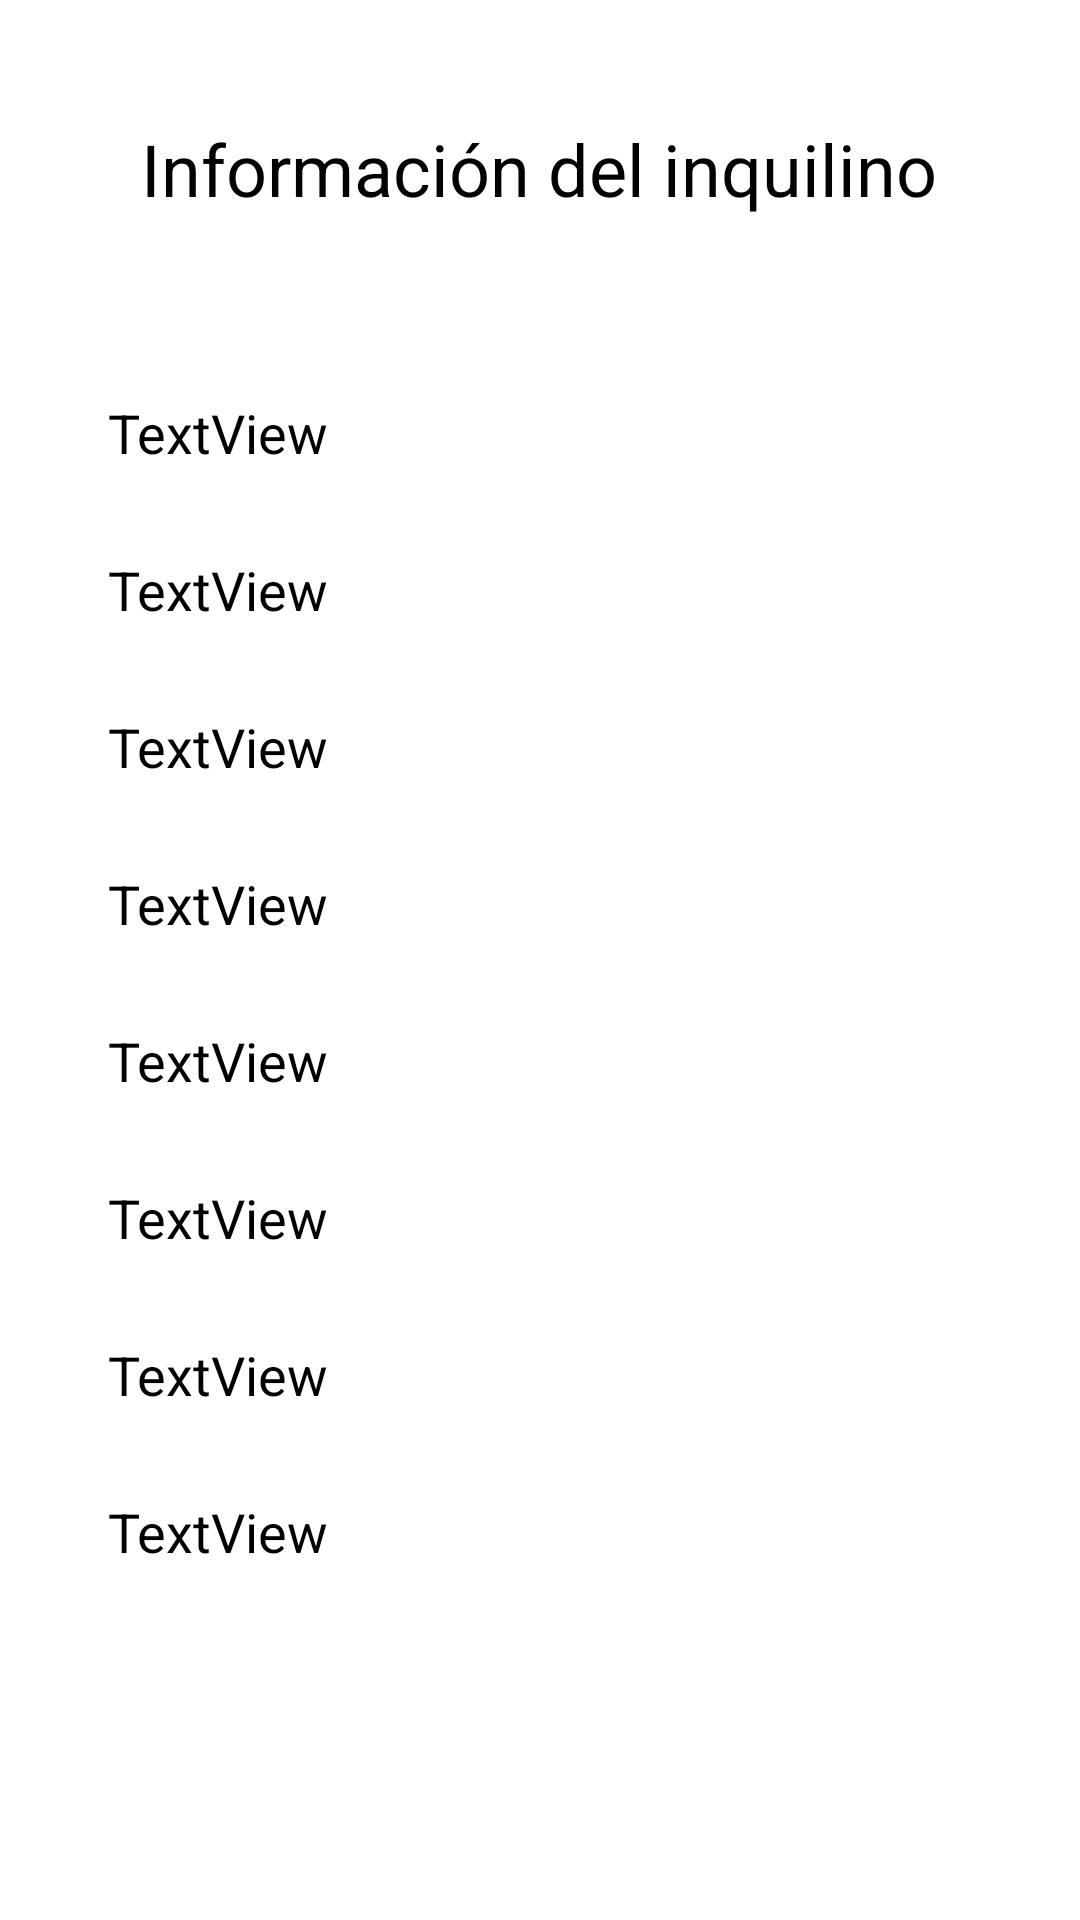

Produce the Android XML layout that renders to this screen, including the resource entries it uses.
<!-- AndroidManifest.xml: application theme Theme.InmobiliariaTanuz -->
<!-- res/layout/detalles_inquilino_fragment.xml -->
<?xml version="1.0" encoding="utf-8"?>
<androidx.constraintlayout.widget.ConstraintLayout xmlns:android="http://schemas.android.com/apk/res/android"
    xmlns:app="http://schemas.android.com/apk/res-auto"
    xmlns:tools="http://schemas.android.com/tools"
    android:layout_width="match_parent"
    android:layout_height="match_parent"
    android:backgroundTint="@color/place_autocomplete_search_hint"
    tools:context=".ui.Inquilinos.DetallesInquilinoFragment">

    <TextView
        android:id="@+id/textView12"
        android:layout_width="wrap_content"
        android:layout_height="wrap_content"
        android:layout_marginTop="40dp"
        android:text="Información del inquilino"
        android:textColor="@android:color/black"
        android:textSize="24sp"
        app:layout_constraintEnd_toEndOf="parent"
        app:layout_constraintHorizontal_bias="0.498"
        app:layout_constraintStart_toStartOf="parent"
        app:layout_constraintTop_toTopOf="parent" />


    <TextView
        android:id="@+id/tvNombreInq"
        android:layout_width="wrap_content"
        android:layout_height="wrap_content"
        android:layout_marginStart="36dp"

        android:layout_marginTop="28dp"
        android:text="TextView"
        android:textColor="@android:color/black"
        android:textSize="18sp"
        app:layout_constraintEnd_toStartOf="@+id/tvDniInq"
        app:layout_constraintHorizontal_bias="0.0"
        app:layout_constraintStart_toStartOf="parent"
        app:layout_constraintTop_toBottomOf="@+id/tvCodigoInq" />


    <TextView
        android:id="@+id/tvDniInq"
        android:layout_width="wrap_content"
        android:layout_height="wrap_content"
        android:layout_marginStart="36dp"
        android:layout_marginTop="28dp"
        android:text="TextView"
        android:textColor="@android:color/black"
        android:textSize="18sp"
        app:layout_constraintStart_toStartOf="parent"
        app:layout_constraintTop_toBottomOf="@+id/tvNombreInq" />

    <TextView
        android:id="@+id/tvEmailInq"
        android:layout_width="wrap_content"
        android:layout_height="wrap_content"
        android:layout_marginStart="36dp"
        android:layout_marginTop="28dp"
        android:text="TextView"
        android:textColor="@android:color/black"
        android:textSize="18sp"
        app:layout_constraintStart_toStartOf="parent"
        app:layout_constraintTop_toBottomOf="@+id/tvTelInquilino" />

    <TextView
        android:id="@+id/tvCodigoInq"
        android:layout_width="wrap_content"
        android:layout_height="wrap_content"
        android:layout_marginStart="36dp"
        android:layout_marginTop="132dp"
        android:text="TextView"
        android:textColor="@android:color/black"
        android:textSize="18sp"
        app:layout_constraintStart_toStartOf="parent"
        app:layout_constraintTop_toTopOf="parent" />

    <TextView
        android:id="@+id/tvTelInquilino"
        android:layout_width="wrap_content"
        android:layout_height="wrap_content"
        android:layout_marginStart="36dp"
        android:layout_marginTop="28dp"
        android:text="TextView"
        android:textColor="@android:color/black"
        android:textSize="18sp"
        app:layout_constraintStart_toStartOf="parent"
        app:layout_constraintTop_toBottomOf="@+id/tvDniInq" />

    <TextView
        android:id="@+id/tvLugarTrabajo"
        android:layout_width="wrap_content"
        android:layout_height="wrap_content"
        android:layout_marginStart="36dp"
        android:layout_marginTop="28dp"
        android:text="TextView"
        android:textColor="@android:color/black"
        android:textSize="18sp"
        app:layout_constraintStart_toStartOf="parent"
        app:layout_constraintTop_toBottomOf="@+id/tvEmailInq" />

    <TextView
        android:id="@+id/tvGarante"
        android:layout_width="wrap_content"
        android:layout_height="wrap_content"
        android:layout_marginStart="36dp"
        android:layout_marginTop="28dp"
        android:text="TextView"
        android:textColor="@android:color/black"
        android:textSize="18sp"
        app:layout_constraintStart_toStartOf="parent"
        app:layout_constraintTop_toBottomOf="@+id/tvLugarTrabajo" />

    <TextView
        android:id="@+id/tvTelGarante"
        android:layout_width="wrap_content"
        android:layout_height="wrap_content"
        android:layout_marginStart="36dp"
        android:layout_marginTop="28dp"
        android:text="TextView"
        android:textColor="@android:color/black"
        android:textSize="18sp"
        app:layout_constraintStart_toStartOf="parent"
        app:layout_constraintTop_toBottomOf="@+id/tvGarante" />
</androidx.constraintlayout.widget.ConstraintLayout>
<!-- resources referenced by this layout -->
<resources>
  <style name="Theme.InmobiliariaTanuz" parent="Theme.MaterialComponents.DayNight.DarkActionBar">
          
          <item name="colorPrimary">@android:color/holo_orange_dark</item>
          <item name="colorPrimaryVariant">@android:color/holo_orange_light</item>
          <item name="colorOnPrimary">@color/white</item>
          
          <item name="colorSecondary">@android:color/holo_red_light</item>
          <item name="colorSecondaryVariant">@android:color/holo_orange_light</item>
          <item name="colorOnSecondary">@color/black</item>
          
          <item name="android:statusBarColor" tools:targetApi="l">?attr/colorPrimaryVariant</item>
          
      </style>
  <color name="white">#FFFFFFFF</color>
  <color name="black">#FF000000</color>
</resources>
